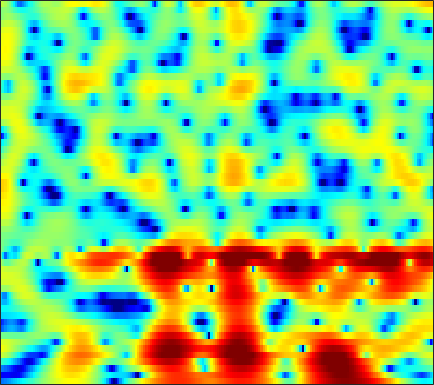

The file beside this chart, header and first rows:
-10.932, -10.621, -10.083, -9.443, -8.9317, -8.2447, -7.565, -7.0316, -6.3455, -5.7015, -5.0877, -4.6296, -4.006, -3.3662, -2.8836, -2.2318, -1.5765, -1.0834, -0.42636, 0.21712, 0.84311, 1.2959, 1.876, 2.4225
-15.95, -15.57, -15.35, -15.37, -15.51, -15.79, -16.02, -15.99, -15.48, -14.35, -12.77, -11.46, -9.71, -8.027, -6.835, -5.348, -3.971, -3.008, -1.812, -0.7049, 0.3183, 1.032, 1.915, 2.719
-10.09, -10.42, -11.04, -11.87, -12.6, -13.71, -14.91, -15.76, -16.52, -16.44, -15.46, -14.35, -12.7, -11.01, -9.772, -8.143, -6.582, -5.442, -3.97, -2.56, -1.218, -0.2591, 0.9505, 2.074
-2.811, -3.204, -3.885, -4.712, -5.427, -6.503, -7.748, -8.791, -10.31, -11.98, -13.78, -15.18, -16.8, -17.27, -16.4, -14.28, -11.93, -10.23, -8.143, -6.186, -4.344, -3.011, -1.298, 0.3316
3.042, 2.614, 1.922, 1.088, 0.364, -0.7452, -2.021, -3.083, -4.647, -6.39, -8.313, -9.801, -11.57, -12.68, -13.05, -13.16, -13.38, -13.82, -14.81, -15.43, -13.7, -11.06, -7.429, -4.233
4.632, 4.316, 3.83, 3.269, 2.802, 2.115, 1.373, 0.7779, -0.06509, -0.9649, -1.875, -2.538, -3.393, -4.249, -4.915, -5.829, -6.838, -7.616, -8.568, -9.196, -9.2, -8.681, -7.466, -5.945
3.871, 3.657, 3.352, 3.027, 2.778, 2.433, 2.078, 1.804, 1.435, 1.081, 0.7426, 0.4882, 0.1249, -0.2667, -0.5772, -1.009, -1.494, -1.886, -2.457, -3.118, -3.938, -4.694, -6.049, -8.087
-0.4752, -0.6147, -0.7342, -0.7992, -0.8399, -0.9111, -0.9872, -1.023, -1.031, -0.9667, -0.8085, -0.6484, -0.3812, -0.07309, 0.1673, 0.4439, 0.6428, 0.7163, 0.7106, 0.5805, 0.3188, 0.04444, -0.434, -0.9597
-12.07, -11.12, -9.642, -8.571, -8.129, -8.01, -8.401, -8.995, -9.969, -10.55, -9.889, -8.588, -6.479, -4.464, -3.164, -1.717, -0.5583, 0.1526, 0.9019, 1.479, 1.907, 2.158, 2.427, 2.657
-14.04, -12.93, -11.31, -10.16, -9.71, -9.62, -10.15, -10.98, -12.61, -14.17, -13.53, -11.51, -8.41, -5.704, -4.041, -2.256, -0.841, 0.03736, 0.9988, 1.759, 2.354, 2.705, 3.068, 3.34
-6.585, -6.603, -6.5, -6.316, -6.163, -5.948, -5.751, -5.603, -5.35, -4.965, -4.403, -3.853, -2.963, -1.98, -1.26, -0.363, 0.446, 0.9801, 1.586, 2.072, 2.44, 2.648, 2.833, 2.92
-4.661, -4.81, -4.811, -4.59, -4.296, -3.794, -3.227, -2.78, -2.175, -1.587, -1.008, -0.5842, -0.02879, 0.4658, 0.7861, 1.171, 1.51, 1.712, 1.911, 2.03, 2.08, 2.074, 2.011, 1.868
-7.048, -7.998, -8.048, -6.724, -5.381, -3.646, -2.155, -1.204, -0.1609, 0.666, 1.305, 1.676, 2.024, 2.221, 2.295, 2.303, 2.203, 2.062, 1.812, 1.521, 1.201, 0.9545, 0.6375, 0.3418
-7.232, -9.849, -10.01, -6.52, -4.078, -1.6, 0.214, 1.249, 2.285, 2.998, 3.441, 3.607, 3.611, 3.424, 3.174, 2.648, 1.904, 1.245, 0.2667, -0.7706, -1.764, -2.422, -3.061, -3.408
1.103, 0.9069, 0.9217, 1.253, 1.645, 2.235, 2.828, 3.198, 3.559, 3.737, 3.708, 3.537, 3.138, 2.501, 1.825, 0.6317, -0.8858, -2.267, -4.595, -7.53, -11.14, -13.79, -15.23, -13.92
3.137, 3.164, 3.212, 3.282, 3.344, 3.432, 3.485, 3.473, 3.377, 3.161, 2.79, 2.417, 1.74, 0.8203, -0.04007, -1.354, -2.963, -4.461, -6.845, -9.729, -12.96, -15.29, -16.75, -16.4
3.544, 3.552, 3.533, 3.497, 3.457, 3.395, 3.262, 3.135, 2.89, 2.523, 2.049, 1.577, 0.8003, -0.1187, -0.8455, -1.952, -3.23, -4.162, -5.368, -6.54, -7.566, -8.15, -8.894, -9.437
3.359, 3.069, 2.744, 2.537, 2.464, 2.433, 2.43, 2.429, 2.341, 2.117, 1.677, 1.201, 0.308, -0.7005, -1.664, -3.224, -4.514, -5.139, -5.526, -5.539, -5.301, -5.026, -4.729, -4.525
1.465, -0.01465, -1.231, -1.236, -0.7257, 0.02447, 0.773, 1.235, 1.782, 2.211, 2.341, 2.216, 1.582, 0.0687, -1.611, -4.895, -11.48, -22.65, -11.39, -5.888, -3.286, -2.262, -1.448, -1.135
-1.743, -6.397, -11.21, -7.585, -5.908, -5.556, -6.29, -6.227, -3.789, -0.8257, 1.421, 2.475, 3.196, 3.149, 2.86, 1.973, 1.032, 0.7842, 0.8697, 1.318, 1.74, 1.642, 0.8457, -0.8017
0.1628, -0.9728, -2.344, -3.625, -4.692, -6.426, -8.305, -8.545, -6.566, -3.751, -1.445, -0.137, 1.057, 1.909, 2.234, 2.395, 2.562, 2.536, 2.452, 2.312, 1.99, 1.635, 0.8973, -0.1166
-0.2127, -0.5735, -1.122, -1.675, -2.075, -2.509, -2.707, -2.684, -2.402, -1.878, -1.229, -0.7526, -0.1645, 0.3536, 0.6293, 0.9671, 1.206, 1.275, 1.367, 1.372, 1.261, 1.168, 0.9785, 0.7338
-0.1542, -0.189, -0.3251, -0.5214, -0.6853, -0.9071, -1.098, -1.22, -1.294, -1.289, -1.212, -1.111, -0.901, -0.688, -0.4937, -0.1848, 0.05813, 0.2639, 0.498, 0.6727, 0.8136, 0.8708, 0.9208, 0.934
0.7267, 0.7917, 0.7617, 0.5971, 0.3992, 0.04871, -0.3928, -0.7487, -1.251, -1.733, -2.129, -2.315, -2.401, -2.257, -2.007, -1.603, -1.108, -0.7166, -0.2575, 0.155, 0.5068, 0.7108, 0.9214, 1.075
2.283, 2.385, 2.333, 2.075, 1.733, 1.085, 0.2133, -0.5993, -1.92, -3.465, -5.106, -6.174, -6.866, -6.339, -5.425, -4.08, -2.763, -1.948, -1.045, -0.3255, 0.2094, 0.5447, 0.8685, 1.096
3.869, 3.998, 3.936, 3.611, 3.183, 2.353, 1.19, 0.04164, -1.932, -4.65, -8.665, -13.54, -23.17, -13.32, -9.264, -6.035, -3.942, -2.892, -1.844, -1.129, -0.6472, -0.3943, -0.1459, 0.0265
4.732, 4.856, 4.799, 4.484, 4.089, 3.345, 2.346, 1.452, 0.06518, -1.476, -3.032, -4.026, -4.862, -4.939, -4.705, -4.122, -3.631, -3.347, -3.107, -3.077, -3.158, -3.319, -3.532, -3.688
5.245, 5.309, 5.194, 4.86, 4.476, 3.801, 2.976, 2.277, 1.281, 0.2686, -0.6906, -1.342, -2.084, -2.694, -3.081, -3.556, -4.111, -4.541, -5.303, -6.218, -7.334, -8.25, -9.637, -11.03
5.963, 5.928, 5.677, 5.203, 4.704, 3.873, 2.893, 2.08, 0.9699, -0.1051, -1.059, -1.678, -2.379, -3.057, -3.522, -4.312, -5.231, -6.138, -7.65, -9.472, -11.69, -13.43, -16.08, -19.28
6.867, 6.744, 6.344, 5.651, 4.928, 3.679, 2.095, 0.715, -1.299, -3.241, -4.584, -4.999, -4.932, -4.706, -4.692, -4.965, -5.686, -6.642, -8.437, -11.16, -15.32, -19.89, -27.62, -21.5
6.917, 6.825, 6.423, 5.663, 4.827, 3.293, 1.163, -0.9702, -4.953, -11.63, -40, -15.24, -9.149, -6.446, -5.466, -4.807, -4.913, -5.21, -6.163, -7.463, -9.079, -10.2, -10.98, -10.22
5.141, 5.243, 5.099, 4.625, 4.043, 2.951, 1.485, 0.1563, -1.791, -3.689, -5.021, -5.457, -5.4, -5.095, -4.828, -4.579, -4.397, -4.354, -4.331, -4.371, -4.358, -4.339, -4.106, -3.682
3.083, 3.478, 3.762, 3.746, 3.551, 3.048, 2.287, 1.577, 0.4732, -0.7335, -1.99, -2.942, -4.14, -5.238, -5.81, -6.175, -5.8, -5.343, -4.47, -3.664, -2.915, -2.442, -1.866, -1.416
1.495, 2.244, 2.984, 3.447, 3.598, 3.546, 3.217, 2.791, 1.954, 0.808, -0.7249, -2.178, -4.758, -8.453, -12.71, -18.03, -12.04, -8.53, -5.375, -3.382, -2.043, -1.323, -0.6911, -0.3201
-0.5596, 0.5566, 1.74, 2.624, 3.09, 3.463, 3.549, 3.415, 2.991, 2.236, 1.152, 0.09886, -1.658, -3.673, -5.057, -6.043, -5.337, -4.302, -2.822, -1.677, -0.8809, -0.5226, -0.3104, -0.3608
-3.199, -1.955, -0.5111, 0.6842, 1.439, 2.239, 2.78, 3.013, 3.098, 2.936, 2.552, 2.146, 1.513, 0.8503, 0.4084, -0.02816, -0.274, -0.3032, -0.3293, -0.3413, -0.4609, -0.657, -1.073, -1.728
-5.997, -4.98, -3.353, -1.658, -0.4665, 0.8929, 1.95, 2.543, 3.059, 3.313, 3.326, 3.21, 2.933, 2.551, 2.216, 1.764, 1.281, 0.9195, 0.4047, -0.153, -0.8026, -1.356, -2.227, -3.283
-15.33, -13.11, -7.695, -3.756, -1.596, 0.543, 2.054, 2.864, 3.587, 3.961, 4.05, 3.955, 3.645, 3.175, 2.749, 2.089, 1.392, 0.8106, 0.04741, -0.7887, -1.701, -2.456, -3.616, -4.907
-6.387, -5.69, -3.426, -0.9988, 0.538, 2.16, 3.327, 3.924, 4.406, 4.541, 4.37, 4.056, 3.409, 2.543, 1.78, 0.6706, -0.4598, -1.235, -2.193, -3.034, -3.886, -4.619, -5.822, -7.41
1.346, 1.567, 2.08, 2.757, 3.269, 3.862, 4.285, 4.45, 4.444, 4.151, 3.539, 2.862, 1.638, 0.02509, -1.468, -3.782, -6.314, -7.842, -8.832, -8.567, -8.084, -7.981, -8.301, -9.339
3.448, 3.557, 3.745, 3.943, 4.078, 4.199, 4.199, 4.096, 3.771, 3.202, 2.341, 1.462, -0.07242, -2.136, -4.124, -7.708, -13.03, -19.45, -19.77, -13.7, -10.77, -9.593, -8.807, -8.599
3.309, 3.397, 3.518, 3.617, 3.67, 3.686, 3.606, 3.463, 3.131, 2.598, 1.84, 1.103, -0.1138, -1.607, -2.892, -4.734, -6.537, -7.564, -8.35, -8.448, -8.106, -7.728, -7.249, -6.784
2.005, 2.121, 2.27, 2.44, 2.569, 2.727, 2.842, 2.866, 2.788, 2.539, 2.088, 1.616, 0.8012, -0.1964, -1.052, -2.244, -3.46, -4.353, -5.341, -6.141, -6.611, -6.717, -6.471, -5.869
-0.1906, -0.1583, -0.1363, 0.04867, 0.362, 0.982, 1.688, 2.169, 2.64, 2.87, 2.822, 2.605, 2.077, 1.293, 0.5576, -0.6428, -2.043, -3.232, -5.052, -7.02, -8.986, -10.03, -9.783, -7.891
-3.039, -4.029, -6.113, -7.684, -6.563, -3.406, -0.6949, 0.809, 2.182, 2.977, 3.302, 3.271, 2.912, 2.214, 1.48, 0.2242, -1.371, -2.789, -5.103, -8.139, -12.47, -17.27, -16.73, -10.11
-2.708, -3.931, -6.382, -8.313, -7.154, -3.829, -1.081, 0.4009, 1.734, 2.474, 2.734, 2.66, 2.239, 1.481, 0.6958, -0.5974, -2.152, -3.514, -5.36, -7.043, -8.209, -8.422, -7.665, -5.904
0.8149, 0.5851, 0.2962, 0.201, 0.3353, 0.7469, 1.245, 1.565, 1.837, 1.868, 1.635, 1.299, 0.6294, -0.2938, -1.154, -2.591, -4.399, -6.025, -8.83, -12.33, -15.22, -14.23, -10.48, -6.957
3.05, 3.045, 2.981, 2.868, 2.749, 2.531, 2.225, 1.91, 1.361, 0.6618, -0.1635, -0.8414, -1.78, -2.731, -3.477, -4.554, -5.899, -7.144, -9.193, -11.78, -13.59, -12.68, -9.595, -6.49
4.123, 4.223, 4.203, 4.004, 3.726, 3.163, 2.364, 1.592, 0.2996, -1.29, -3.127, -4.534, -6.159, -7.016, -7.128, -6.88, -6.613, -6.552, -6.504, -6.457, -6.212, -5.756, -4.889, -3.785
4.656, 4.883, 4.948, 4.738, 4.401, 3.685, 2.626, 1.571, -0.2505, -2.727, -6.163, -9.917, -19.15, -21.07, -13.89, -9.582, -7.249, -6.178, -5.216, -4.536, -4.026, -3.713, -3.323, -2.929
4.665, 4.997, 5.175, 5.053, 4.765, 4.116, 3.152, 2.21, 0.6535, -1.252, -3.459, -5.183, -7.105, -7.843, -7.572, -6.658, -5.678, -5.025, -4.386, -3.974, -3.779, -3.814, -4.043, -4.515
4.383, 4.75, 4.996, 4.972, 4.772, 4.273, 3.521, 2.804, 1.66, 0.365, -1.01, -2.024, -3.222, -4.126, -4.566, -4.853, -4.85, -4.684, -4.417, -4.252, -4.307, -4.552, -5.327, -6.82
4.08, 4.439, 4.708, 4.736, 4.6, 4.211, 3.583, 2.962, 1.944, 0.7184, -0.695, -1.866, -3.528, -5.21, -6.315, -7.243, -7.257, -6.796, -5.867, -4.995, -4.436, -4.258, -4.429, -5.051
3.319, 3.704, 4.024, 4.111, 4.028, 3.715, 3.167, 2.598, 1.621, 0.3675, -1.218, -2.666, -5.138, -8.662, -12.67, -23.1, -16.98, -11.76, -7.799, -5.384, -3.814, -3.043, -2.356, -1.972
1.63, 2.136, 2.573, 2.745, 2.705, 2.447, 1.981, 1.505, 0.7024, -0.29, -1.48, -2.521, -4.118, -5.898, -7.186, -8.253, -7.846, -6.801, -5.083, -3.515, -2.225, -1.44, -0.6092, 0.009604
-0.05155, 0.5572, 1.014, 1.124, 1.014, 0.6677, 0.1511, -0.304, -0.9469, -1.594, -2.203, -2.64, -3.144, -3.494, -3.634, -3.575, -3.223, -2.777, -2.063, -1.274, -0.5219, 0.00154, 0.5898, 1.075
0.1374, 0.4654, 0.5101, 0.1534, -0.3311, -1.204, -2.236, -3.012, -3.876, -4.384, -4.522, -4.401, -4.043, -3.541, -3.099, -2.448, -1.758, -1.208, -0.5085, 0.1291, 0.6761, 1, 1.341, 1.601
2.439, 2.228, 1.573, 0.4488, -0.732, -2.836, -5.567, -7.946, -10.8, -11.3, -9.803, -8.422, -6.748, -5.226, -4.093, -2.651, -1.33, -0.4694, 0.4988, 1.191, 1.609, 1.737, 1.705, 1.47
